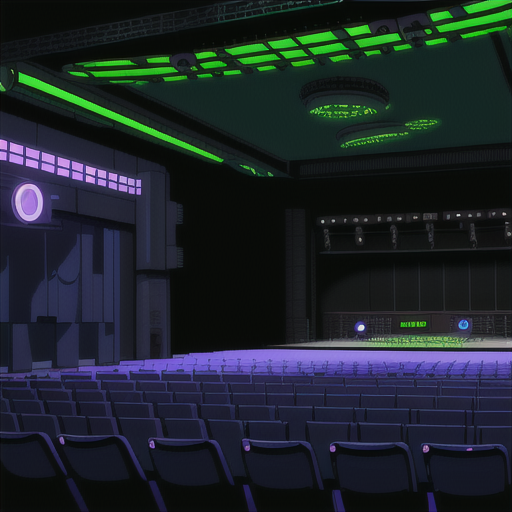
Generation parameters embedded in this image by AUTOMATIC1111 Stable Diffusion web UI or a fork of it (Forge, ...) (PNG 'parameters' text chunk):
Empty Concert Hall in Cyberpunk Heaven in the style of Jet Set Radio Future
Steps: 20, Sampler: Euler a, CFG scale: 7, Seed: 4177092373, Size: 515x512, Model hash: 44ba85a850, Model: animeTWO, Style Selector Enabled: True, Style Selector Randomize: False, Style Selector Style: base, Version: v1.6.0-295-g9c1c0da0